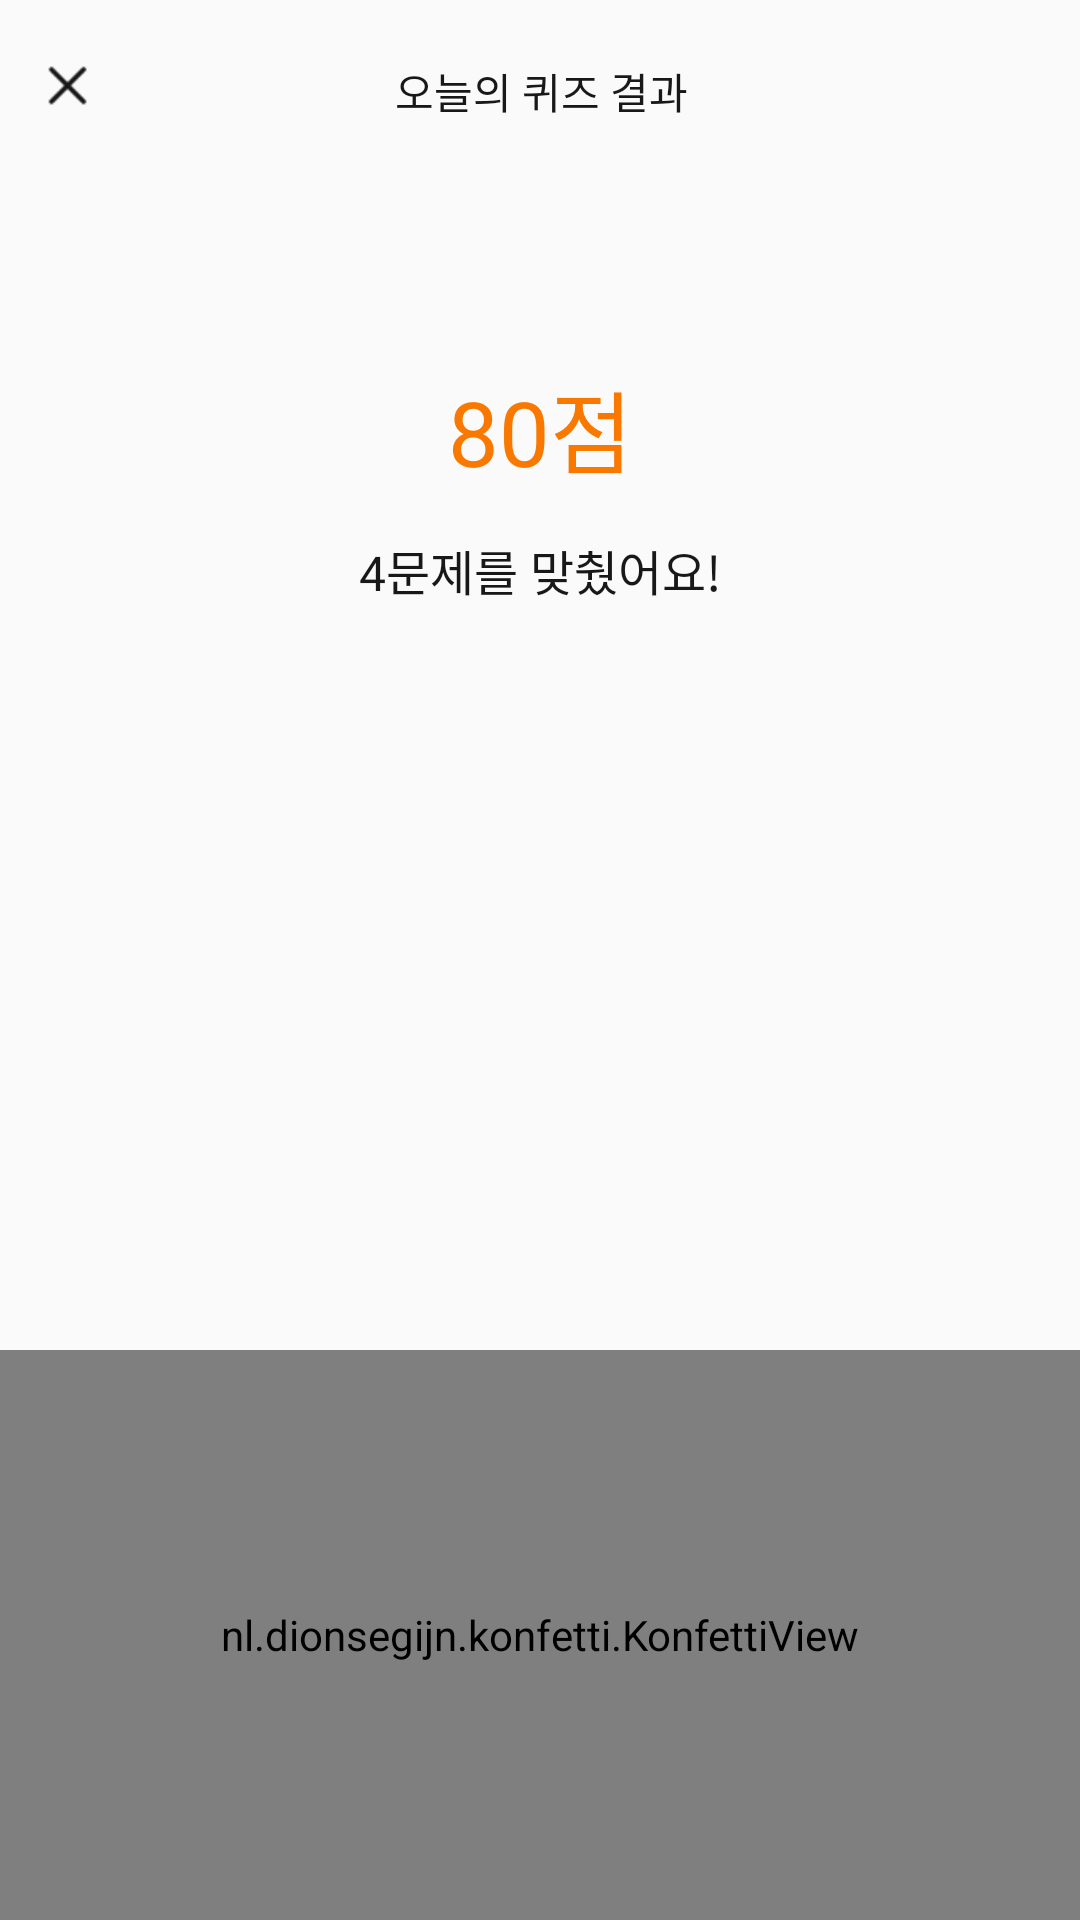

Android layout source for this screen:
<!-- AndroidManifest.xml: application theme AppTheme -->
<!-- res/layout/dialog_quiz_result.xml -->
<?xml version="1.0" encoding="utf-8"?>
<androidx.constraintlayout.widget.ConstraintLayout xmlns:android="http://schemas.android.com/apk/res/android"
    xmlns:app="http://schemas.android.com/apk/res-auto"
    xmlns:tools="http://schemas.android.com/tools"
    android:layout_width="300dp"
    android:layout_height="240dp"
    android:background="@drawable/round_dialog"
    tools:context=".java.QuizResultDialog">

    <TextView
        android:id="@+id/quiz_result_line"
        android:layout_width="wrap_content"
        android:layout_height="wrap_content"
        android:layout_marginTop="20dp"
        android:fontFamily="@font/cookierun_regular"
        android:text="오늘의 퀴즈 결과"
        android:textColor="#181818"
        android:textSize="14dp"
        app:layout_constraintHorizontal_bias="0.502"
        app:layout_constraintLeft_toLeftOf="parent"
        app:layout_constraintRight_toRightOf="parent"
        app:layout_constraintTop_toTopOf="parent" />

    <ImageButton
        android:id="@+id/btn_close"
        android:layout_width="24dp"
        android:layout_height="24dp"
        android:layout_marginTop="16dp"
        android:layout_marginStart="10dp"
        android:scaleType="fitXY"
        android:src="@drawable/btn_close"
        app:layout_constraintLeft_toLeftOf="parent"
        app:layout_constraintTop_toTopOf="parent"
        android:background="#00FFFFFF"/>

    <TextView
        android:id="@+id/quiz_score_here"
        android:layout_width="wrap_content"
        android:layout_height="wrap_content"
        android:layout_marginTop="80dp"
        android:fontFamily="@font/cookierun_bold"
        android:text="80점"
        android:textColor="#F87800"
        android:textSize="30dp"
        app:layout_constraintLeft_toLeftOf="parent"
        app:layout_constraintRight_toRightOf="parent"
        app:layout_constraintTop_toBottomOf="@id/quiz_result_line" />

    <TextView
        android:id="@+id/quiz_result_here"
        android:layout_width="wrap_content"
        android:layout_height="wrap_content"
        android:layout_marginTop="14dp"
        android:fontFamily="@font/cookierun_regular"
        android:text="4문제를 맞췄어요!"
        android:textColor="#181818"
        android:textSize="16dp"
        app:layout_constraintLeft_toLeftOf="parent"
        app:layout_constraintRight_toRightOf="parent"
        app:layout_constraintTop_toBottomOf="@id/quiz_score_here" />

    <nl.dionsegijn.konfetti.KonfettiView
        android:id="@+id/viewKonfetti"
        android:layout_width="match_parent"
        android:layout_height="190dp"
        app:layout_constraintLeft_toLeftOf="parent"
        app:layout_constraintBottom_toBottomOf="parent"/>

</androidx.constraintlayout.widget.ConstraintLayout>
<!-- resources referenced by this layout -->
<resources>
  <!-- drawable btn_close: png bitmap (drawable-xxhdpi, 597 bytes) -->
  <style name="AppTheme" parent="Theme.AppCompat.Light.NoActionBar">
          <item name="colorPrimary">@color/colorPrimary</item>
          <item name="colorPrimaryDark">@color/colorPrimaryDark</item>
          <item name="colorAccent">@color/colorAccent</item>
          <item name="android:windowFullscreen">true</item>
          <item name="windowActionBar">false</item>
          <item name="windowNoTitle">true</item>
      </style>
  <color name="colorPrimary">#4CAF50</color>
  <color name="colorPrimaryDark">#388E3C</color>
  <color name="colorAccent">#00FFFFFF</color>
</resources>
